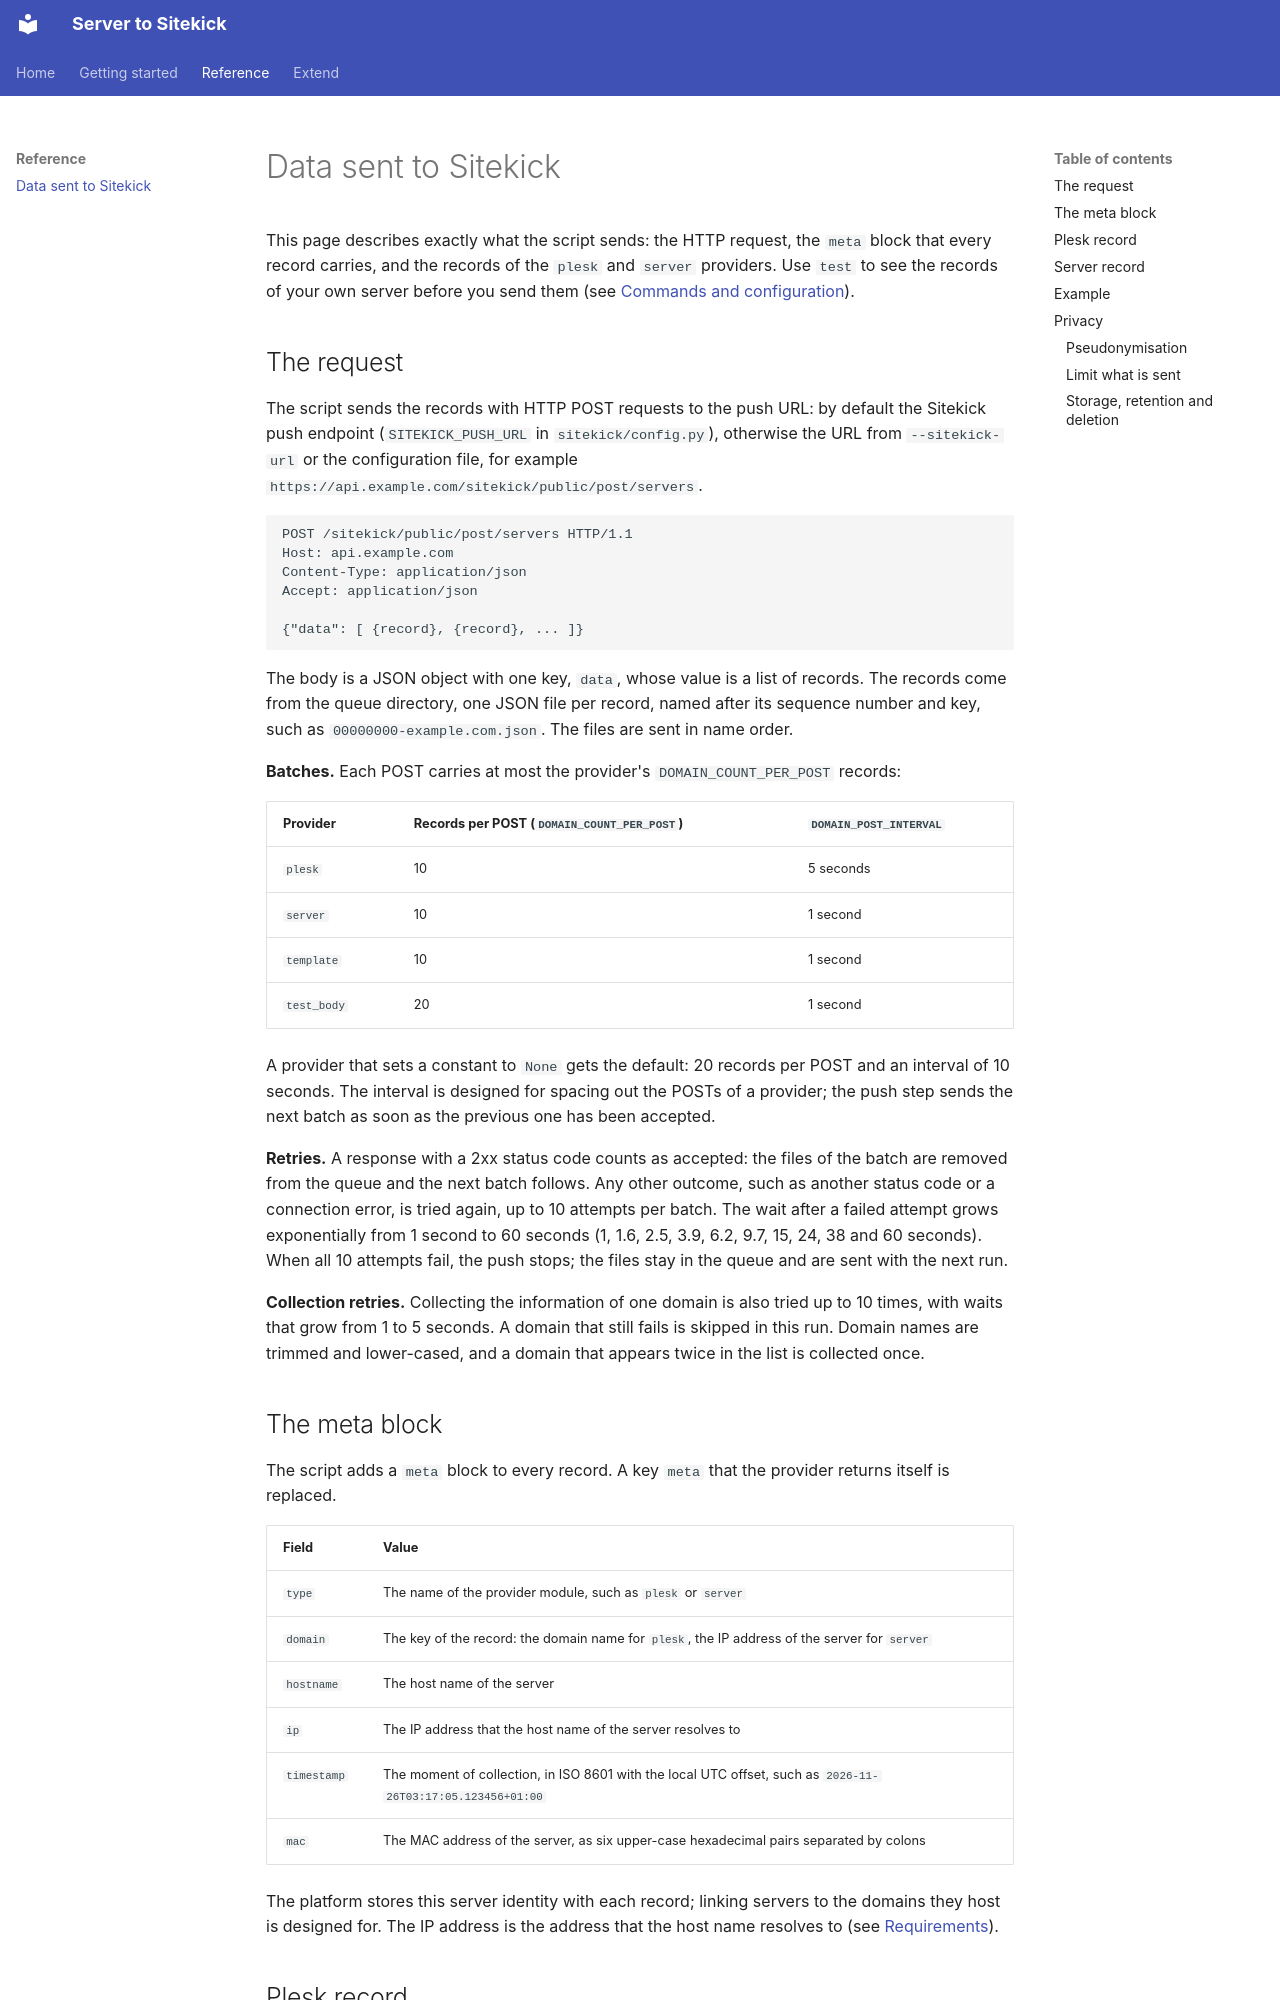

repository: yourapi/server-to-sitekick · page: data/index.html · generator: mkdocs

---
title: Data sent to Sitekick
---

# Data sent to Sitekick

This page describes exactly what the script sends: the HTTP request, the `meta` block that every record carries, and
the records of the `plesk` and `server` providers. Use `test` to see the records of your own server before
you send them (see [Commands and configuration](usage.md#test)).

## The request

The script sends the records with HTTP POST requests to the push URL: by default the Sitekick push endpoint
(`SITEKICK_PUSH_URL` in `sitekick/config.py`), otherwise the URL from `--sitekick-url` or the configuration file, for
example `https://api.example.com/sitekick/public/post/servers`.

```text
POST /sitekick/public/post/servers HTTP/1.1
Host: api.example.com
Content-Type: application/json
Accept: application/json

{"data": [ {record}, {record}, ... ]}
```

The body is a JSON object with one key, `data`, whose value is a list of records. The records come from the queue
directory, one JSON file per record, named after its sequence number and key, such as `00000000-example.com.json`.
The files are sent in name order.

**Batches.** Each POST carries at most the provider's `DOMAIN_COUNT_PER_POST` records:

| Provider | Records per POST (`DOMAIN_COUNT_PER_POST`) | `DOMAIN_POST_INTERVAL` |
|---|---|---|
| `plesk` | 10 | 5 seconds |
| `server` | 10 | 1 second |
| `template` | 10 | 1 second |
| `test_body` | 20 | 1 second |

A provider that sets a constant to `None` gets the default: 20 records per POST and an interval of 10 seconds. The
interval is designed for spacing out the POSTs of a provider; the push step sends the next batch as soon as the
previous one has been accepted.

**Retries.** A response with a 2xx status code counts as accepted: the files of the batch are removed from the queue
and the next batch follows. Any other outcome, such as another status code or a connection error, is tried again, up
to 10 attempts per batch. The wait after a failed attempt grows exponentially from 1 second to 60 seconds (1, 1.6,
2.5, 3.9, 6.2, 9.7, 15, 24, 38 and 60 seconds). When all 10 attempts fail, the push stops; the files stay in the queue
and are sent with the next run.

**Collection retries.** Collecting the information of one domain is also tried up to 10 times, with waits that grow
from 1 to 5 seconds. A domain that still fails is skipped in this run. Domain names are trimmed and lower-cased, and a
domain that appears twice in the list is collected once.

## The meta block

The script adds a `meta` block to every record. A key `meta` that the provider returns itself is replaced.

| Field | Value |
|---|---|
| `type` | The name of the provider module, such as `plesk` or `server` |
| `domain` | The key of the record: the domain name for `plesk`, the IP address of the server for `server` |
| `hostname` | The host name of the server |
| `ip` | The IP address that the host name of the server resolves to |
| `timestamp` | The moment of collection, in ISO 8601 with the local UTC offset, such as `2026-11-26T03:17:05.123456+01:00` |
| `mac` | The MAC address of the server, as six upper-case hexadecimal pairs separated by colons |

The platform stores this server identity with each record; linking servers to the domains they host is designed
for. The IP address is the address that the host name resolves to (see
[Requirements](installation.md#requirements)).
